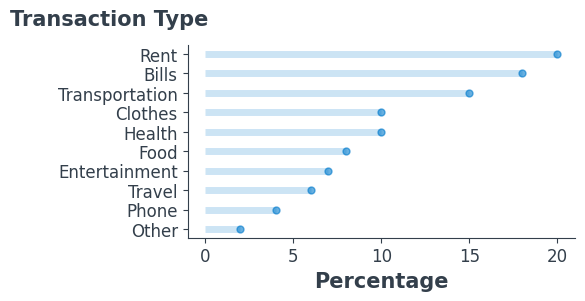

Reproduce this figure in Python. (Note: this script raises an exception after producing the figure.)
import pandas as pd
import matplotlib.pyplot as plt
import numpy as np
#%matplotlib inline

# set font
#plt.rcParams['font.family'] = 'sans-serif'
plt.rcParams['font.sans-serif'] = 'Helvetica'

# set the style of the axes and the text color
plt.rcParams['axes.edgecolor']='#333F4B'
plt.rcParams['axes.linewidth']=0.8
plt.rcParams['xtick.color']='#333F4B'
plt.rcParams['ytick.color']='#333F4B'
plt.rcParams['text.color']='#333F4B'

# create some fake data
percentages = pd.Series([20, 15, 18, 8, 6, 7, 10, 2, 10, 4],
                        index=['Rent', 'Transportation', 'Bills', 'Food',
                               'Travel', 'Entertainment', 'Health', 'Other', 'Clothes', 'Phone'])
df = pd.DataFrame({'percentage' : percentages})
df = df.sort_values(by='percentage')

# we first need a numeric placeholder for the y axis
my_range=list(range(1,len(df.index)+1))

fig, ax = plt.subplots(figsize=(5,2.5))

# create for each expense type an horizontal line that starts at x = 0 with the length
# represented by the specific expense percentage value.
plt.hlines(y=my_range, xmin=0, xmax=df['percentage'], color='#007ACC', alpha=0.2, linewidth=5)

# create for each expense type a dot at the level of the expense percentage value
plt.plot(df['percentage'], my_range, "o", markersize=5, color='#007ACC', alpha=0.6)

# set labels
ax.set_xlabel('Percentage', fontsize=15, fontweight='black', color = '#333F4B')
ax.set_ylabel('')

# set axis
ax.tick_params(axis='both', which='major', labelsize=12)
plt.yticks(my_range, df.index)

# add an horizonal label for the y axis
fig.text(-0.23, 0.96, 'Transaction Type', fontsize=15, fontweight='black', color = '#333F4B')

# change the style of the axis spines
ax.spines['top'].set_color('none')
ax.spines['right'].set_color('none')
ax.spines['left'].set_smart_bounds(True)
ax.spines['bottom'].set_smart_bounds(True)

# set the spines position
ax.spines['bottom'].set_position(('axes', -0.04))
ax.spines['left'].set_position(('axes', 0.015))

plt.savefig('hist2.png', dpi=300, bbox_inches='tight')
